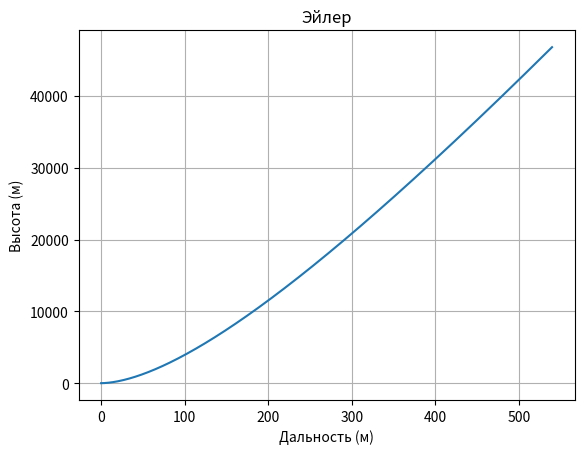

This figure's Python source:
import math
import matplotlib.pyplot as plt

S_middle = math.pi * (0.1 ** 2)
S_sopla = math.pi * (1.65 ** 2) * 0.25
g = 9.81
Massa = [12500]
m = 127
p_S = 0.5
p_Atm = 1
W = 2050
C = 1
dt = 0.1
speed = [0]
teta = [90]
dist = [0]
height = [0]
step = 0
density = [1.225 * math.exp(-1 * height[0] / 10000)]
P = W * m + S_sopla * (p_S - p_Atm)

while height[step] >= 0 and  Massa[step] >= 3500:
    forceAero = -0.5 * C * S_middle * density[step] * (speed[step] ** 2)
    forceG = -g * Massa[step] * math.sin(teta[step])
    density_new = 1.225 * math.exp(-1 * height[step] / 10000)
    M_new = Massa[step] - m * dt
    speed_new = speed[step] + (forceG + forceAero + P) / Massa[step] * dt
    if speed[step] == 0:
        teta_new = 0
    else:
        teta_new = teta[step] - (-g * Massa[step] * math.cos(teta[step])) / (Massa[step] * speed[step]) * dt
    dist_new = dist[step] + speed[step] * dt * math.sin(teta[step])
    height_new = height[step] + speed[step] * dt * math.cos(teta[step])
    dist.append(dist_new)
    Massa.append(M_new)
    height.append(height_new)
    speed.append(speed_new)
    teta.append(teta_new)
    density.append(density_new)
    step += 1
def create_plot(title, xl, yl, x, y):
    plt.title(title)
    plt.xlabel(xl)
    plt.ylabel(yl)
    plt.grid()
    plt.plot(x, y)
    plt.show()
create_plot("Эйлер", "Дальность (м)", "Высота (м)", height, dist)